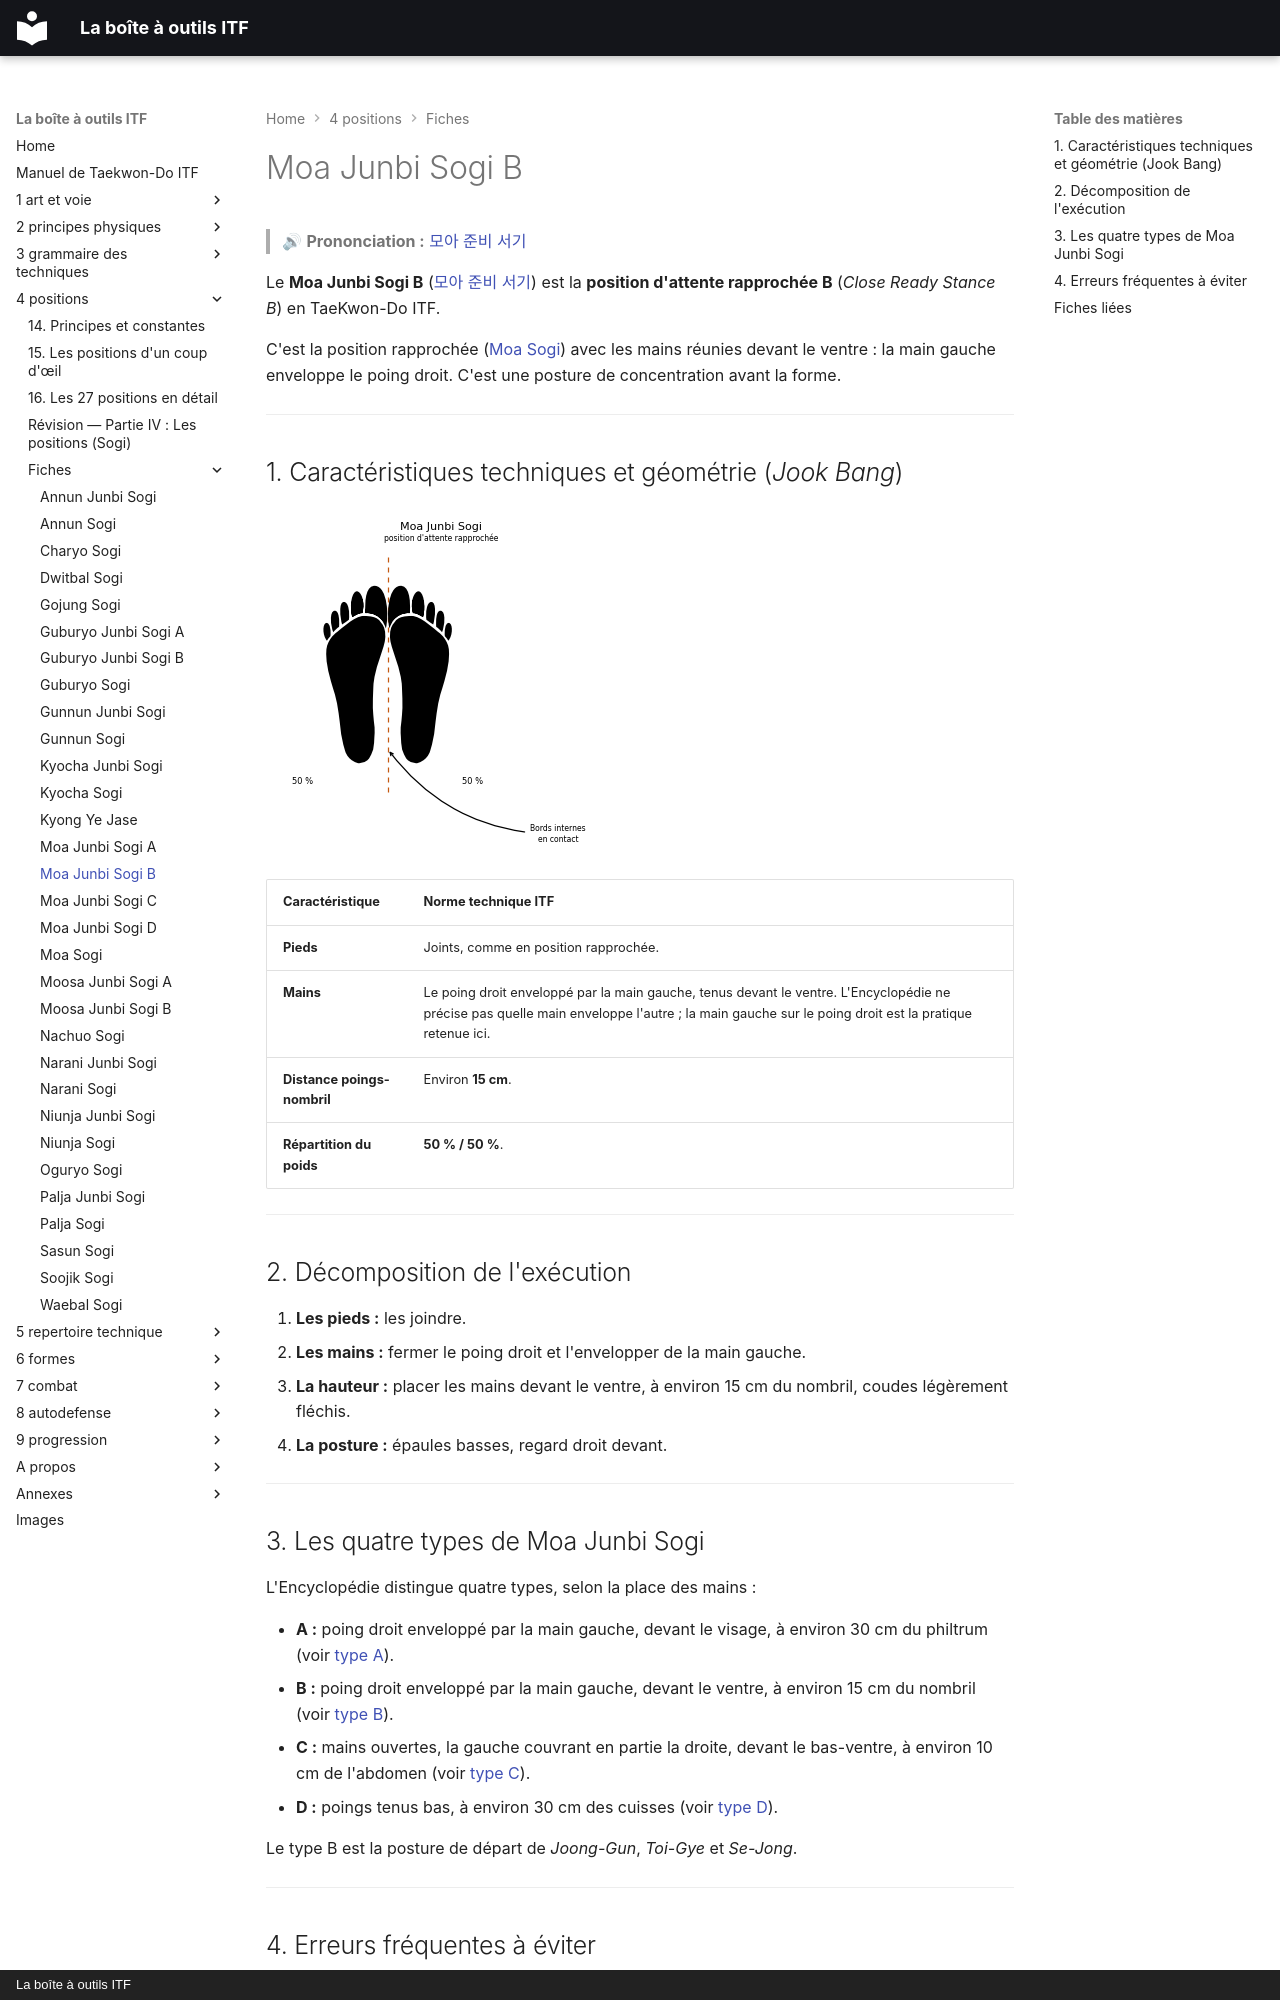

repository: yvmori1/La-boite-outils-ITF · page: 4-positions/fiches/Moa-Junbi-Sogi-B/index.html · generator: mkdocs · copyright: La boîte à outils ITF

# Moa Junbi Sogi B

> 🔊 **Prononciation :** [모아 준비 서기](../../audio/Techniques/Moa-Junbi-Sogi-B.m4a)

Le **Moa Junbi Sogi B** ([모아 준비 서기](../../audio/Techniques/Moa-Junbi-Sogi-B.m4a)) est la **position d'attente rapprochée B** (*Close Ready Stance B*) en TaeKwon-Do ITF.

C'est la position rapprochée ([Moa Sogi](Moa-Sogi.md)) avec les mains réunies devant le ventre : la main gauche enveloppe le poing droit. C'est une posture de concentration avant la forme.

---

## 1. Caractéristiques techniques et géométrie (*Jook Bang*)

![moa-junbi-sogi](../../images/sogi/moa-junbi-sogi.png)

| Caractéristique | Norme technique ITF |
| --- | --- |
| **Pieds** | Joints, comme en position rapprochée. |
| **Mains** | Le poing droit enveloppé par la main gauche, tenus devant le ventre. L'Encyclopédie ne précise pas quelle main enveloppe l'autre ; la main gauche sur le poing droit est la pratique retenue ici. |
| **Distance poings-nombril** | Environ **15 cm**. |
| **Répartition du poids** | **50 % / 50 %**. |

---

## 2. Décomposition de l'exécution

1. **Les pieds :** les joindre.
2. **Les mains :** fermer le poing droit et l'envelopper de la main gauche.
3. **La hauteur :** placer les mains devant le ventre, à environ 15 cm du nombril, coudes légèrement fléchis.
4. **La posture :** épaules basses, regard droit devant.

---

## 3. Les quatre types de Moa Junbi Sogi

L'Encyclopédie distingue quatre types, selon la place des mains :

* **A :** poing droit enveloppé par la main gauche, devant le visage, à environ 30 cm du philtrum (voir [type A](Moa-Junbi-Sogi-A.md)).
* **B :** poing droit enveloppé par la main gauche, devant le ventre, à environ 15 cm du nombril (voir [type B](Moa-Junbi-Sogi-B.md)).
* **C :** mains ouvertes, la gauche couvrant en partie la droite, devant le bas-ventre, à environ 10 cm de l'abdomen (voir [type C](Moa-Junbi-Sogi-C.md)).
* **D :** poings tenus bas, à environ 30 cm des cuisses (voir [type D](Moa-Junbi-Sogi-D.md)).

Le type B est la posture de départ de *Joong-Gun*, *Toi-Gye* et *Se-Jong*.

---
